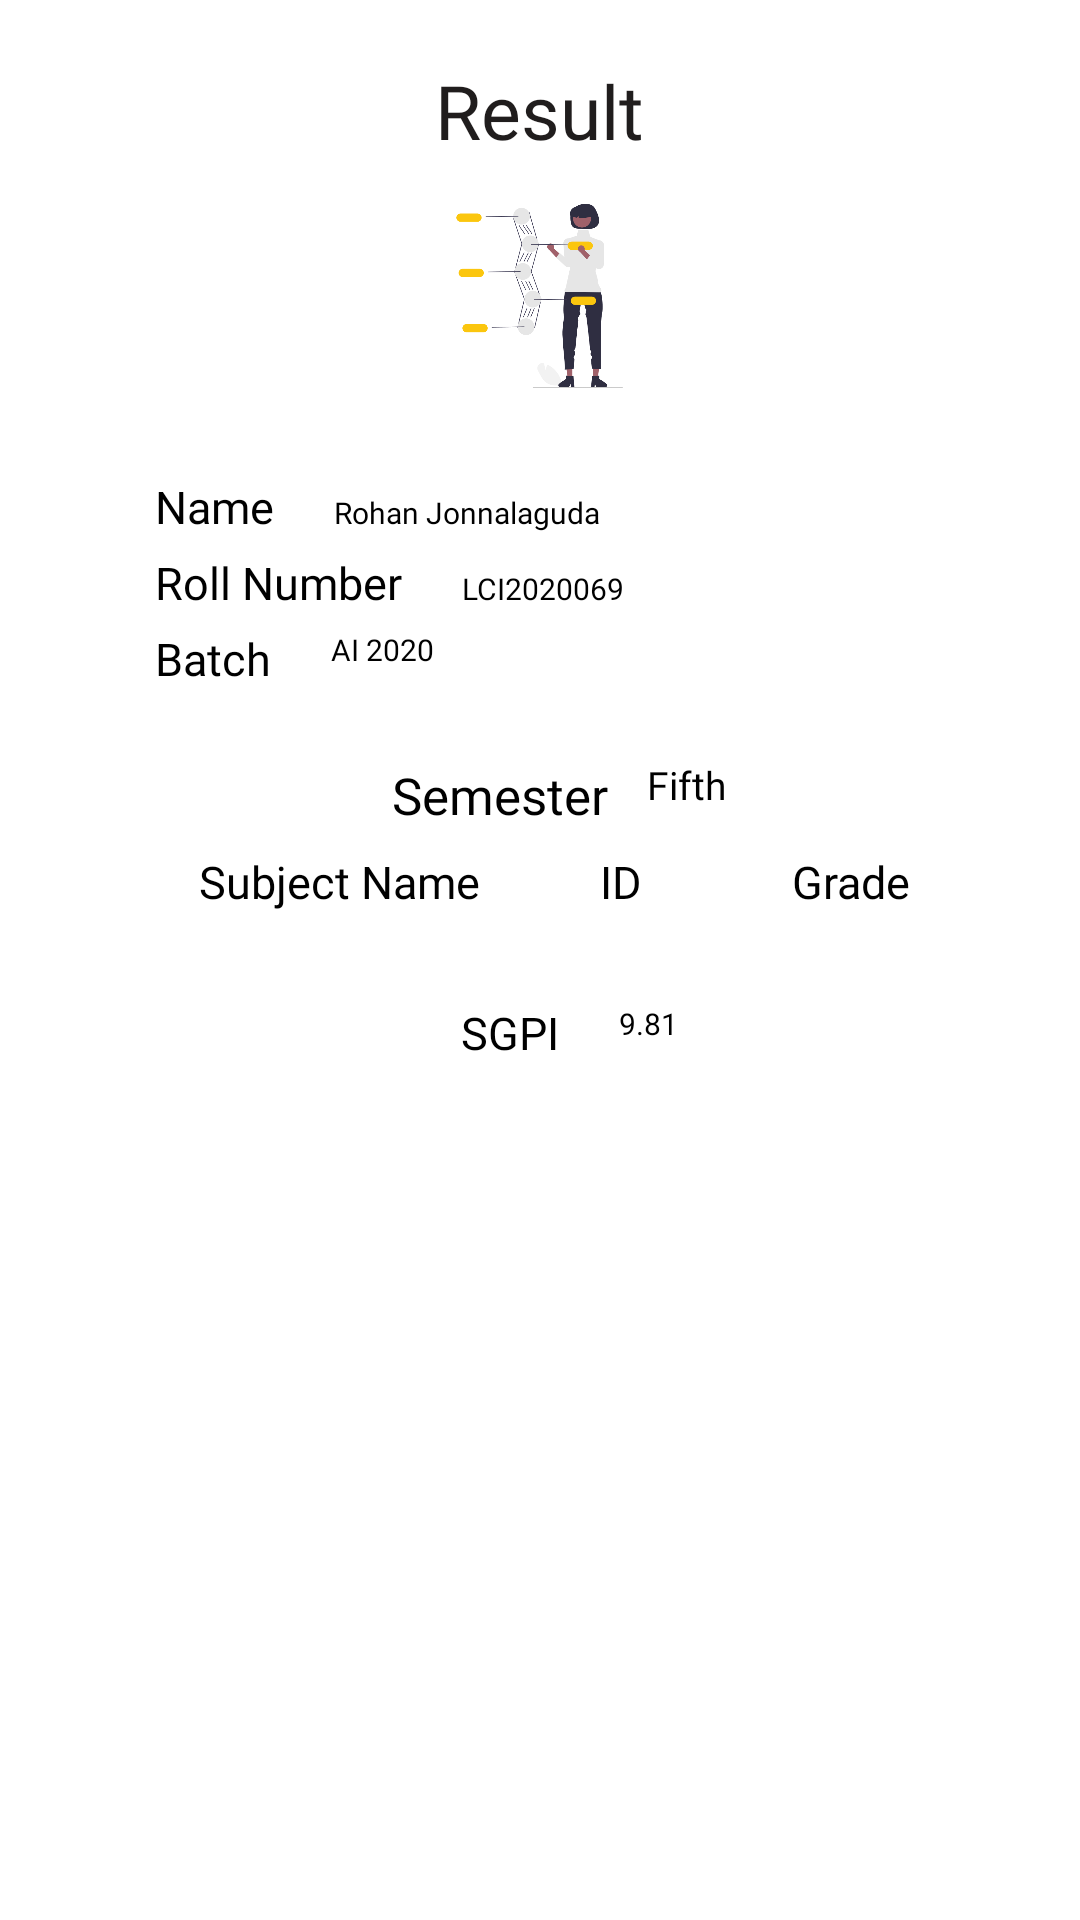

This screen was rendered from an Android layout file. Write that file and the resources it references.
<!-- AndroidManifest.xml: application theme Theme.Canteen -->
<!-- res/layout/dummy.xml -->
<?xml version="1.0" encoding="utf-8"?>
<androidx.constraintlayout.widget.ConstraintLayout
    xmlns:android="http://schemas.android.com/apk/res/android"
    xmlns:tools="http://schemas.android.com/tools"
    android:layout_width="match_parent"
    android:layout_height="match_parent"
    >
    <RelativeLayout
        android:layout_width="match_parent"
        android:layout_height="match_parent">

        <TextView
            android:id="@+id/result"
            android:layout_width="wrap_content"
            android:layout_height="wrap_content"
            android:layout_centerHorizontal="true"
            android:layout_marginTop="20dp"
            android:fontFamily="@font/roboto_condensed_bold"
            android:text="Result"
            android:textColor="#201D1D"
            android:textSize="25dp" />

        <ImageView
            android:id="@+id/img"
            android:layout_width="81dp"
            android:layout_height="90dp"
            android:layout_below="@+id/result"
            android:layout_centerInParent="true"
            android:layout_marginLeft="40dp"
            android:src="@drawable/result"></ImageView>

        <LinearLayout
            android:id="@+id/basics"
            android:layout_width="wrap_content"
            android:layout_height="wrap_content"
            android:layout_below="@+id/img"
            android:layout_centerInParent="true"
            android:orientation="horizontal">

            <LinearLayout
                android:layout_width="wrap_content"
                android:layout_height="wrap_content"
                android:orientation="vertical">

                <LinearLayout
                    android:layout_width="wrap_content"
                    android:layout_height="wrap_content"
                    android:layout_marginTop="15dp"
                    android:orientation="horizontal">

                    <TextView
                        android:layout_width="wrap_content"
                        android:layout_height="wrap_content"
                        android:layout_marginLeft="10dp"
                        android:fontFamily="@font/roboto_medium"
                        android:text="Name"
                        android:textColor="@color/Black"
                        android:paddingHorizontal="10dp"
                        android:background="@drawable/buttonappc"
                        android:textSize="15dp"></TextView>

                    <TextView
                        android:layout_width="wrap_content"
                        android:layout_height="wrap_content"
                        android:layout_marginLeft="10dp"
                        android:fontFamily="@font/roboto"
                        android:text="Rohan Jonnalaguda"
                        android:textColor="@color/Black"
                        android:textSize="10dp"></TextView>
                </LinearLayout>

                <LinearLayout
                    android:layout_width="wrap_content"
                    android:layout_height="wrap_content"
                    android:layout_marginTop="5dp"
                    android:orientation="horizontal">

                    <TextView
                        android:layout_width="wrap_content"
                        android:layout_height="wrap_content"
                        android:layout_marginLeft="10dp"
                        android:fontFamily="@font/roboto_medium"
                        android:text="Roll Number"
                        android:paddingHorizontal="10dp"
                        android:background="@drawable/buttonappc"
                        android:textColor="@color/Black"
                        android:textSize="15sp"></TextView>

                    <TextView
                        android:layout_width="wrap_content"
                        android:layout_height="wrap_content"
                        android:layout_marginLeft="10dp"
                        android:fontFamily="@font/roboto"
                        android:text="LCI2020069"
                        android:textColor="@color/Black"
                        android:textSize="10dp"></TextView>
                </LinearLayout>

                <LinearLayout
                    android:layout_width="wrap_content"
                    android:layout_height="wrap_content"
                    android:orientation="horizontal">

                    <TextView
                        android:layout_width="wrap_content"
                        android:layout_height="wrap_content"
                        android:layout_marginLeft="10dp"
                        android:fontFamily="@font/roboto_medium"
                        android:text="Batch"
                        android:paddingHorizontal="10dp"
                        android:background="@drawable/buttonappc"
                        android:layout_marginTop="5dp"
                        android:textColor="@color/Black"
                        android:textSize="15sp"></TextView>

                    <TextView
                        android:layout_width="wrap_content"
                        android:layout_height="wrap_content"
                        android:layout_marginLeft="10dp"
                        android:fontFamily="@font/roboto"
                        android:text="AI 2020"
                        android:textColor="@color/Black"
                        android:textSize="10dp"></TextView>
                </LinearLayout>

            </LinearLayout>

            <ImageView
                android:layout_width="80dp"
                android:layout_height="100dp"
                android:layout_marginLeft="40dp"
                android:src="@drawable/person"></ImageView>
        </LinearLayout>
        <LinearLayout
            android:layout_below="@+id/basics"
            android:layout_width="wrap_content"
            android:layout_centerHorizontal="true"
            android:layout_marginTop="5dp"
            android:layout_height="wrap_content"
            android:orientation="horizontal">

            <TextView
                android:layout_width="wrap_content"
                android:layout_height="wrap_content"
                android:layout_marginLeft="10dp"
                android:fontFamily="@font/roboto_medium"
                android:text="Semester"
                android:paddingHorizontal="3dp"
                android:layout_marginTop="5dp"
                android:background="@drawable/buttonappc"
                android:textColor="@color/Black"
                android:textSize="17sp"></TextView>

            <TextView
                android:layout_width="wrap_content"
                android:layout_height="wrap_content"
                android:layout_marginLeft="10dp"
                android:fontFamily="@font/roboto"
                android:text="Fifth"
                android:textColor="@color/Black"
                android:textSize="13dp"></TextView>
        </LinearLayout>
        <LinearLayout
            android:id="@+id/table"
            android:layout_below="@+id/basics"
            android:layout_width="wrap_content"
            android:layout_marginTop="40dp"
            android:layout_centerInParent="true"
            android:layout_height="wrap_content"
            android:orientation="horizontal">

            <TextView
                android:layout_width="wrap_content"
                android:layout_height="wrap_content"
                android:layout_marginLeft="10dp"
                android:fontFamily="@font/roboto_condensed_bold"
                android:text="Subject Name"
                android:background="@drawable/buttonappc"
                android:paddingHorizontal="10dp"
                android:textColor="@color/Black"
                android:textSize="15sp"></TextView>

            <TextView
                android:layout_width="wrap_content"
                android:layout_height="wrap_content"
                android:layout_marginHorizontal="20dp"
                android:background="@drawable/buttonappc"
                android:fontFamily="@font/roboto_condensed_bold"
                android:paddingHorizontal="10dp"
                android:text="ID"
                android:textColor="@color/Black"
                android:textSize="15sp"></TextView>

            <TextView
                android:layout_width="wrap_content"
                android:layout_height="wrap_content"
                android:layout_marginLeft="10dp"
                android:background="@drawable/buttonappc"
                android:fontFamily="@font/roboto_condensed_bold"
                android:paddingHorizontal="10dp"
                android:text="Grade"
                android:textColor="@color/Black"
                android:textSize="15sp"></TextView>
            </LinearLayout>

        <androidx.recyclerview.widget.RecyclerView
            android:id="@+id/recyclerview"
            android:layout_width="wrap_content"
            android:layout_height="wrap_content"
            android:layout_below="@+id/table"
            android:layout_centerHorizontal="true"
            android:layout_marginTop="5dp"></androidx.recyclerview.widget.RecyclerView>

        <LinearLayout
            android:layout_below="@+id/recyclerview"
            android:layout_width="wrap_content"
            android:layout_height="wrap_content"
            android:layout_marginTop="20dp"
            android:layout_centerHorizontal="true"
            android:orientation="horizontal">

            <TextView
                android:layout_width="wrap_content"
                android:layout_height="wrap_content"
                android:layout_marginLeft="10dp"
                android:fontFamily="@font/roboto_medium"
                android:text="SGPI"
                android:paddingHorizontal="10dp"
                android:background="@drawable/buttonappc"
                android:layout_marginTop="5dp"
                android:textColor="@color/Black"
                android:textSize="15sp"></TextView>

            <TextView
                android:layout_width="wrap_content"
                android:layout_height="wrap_content"
                android:layout_marginLeft="10dp"
                android:fontFamily="@font/roboto"
                android:text="9.81"
                android:textColor="@color/Black"
                android:textSize="10dp"></TextView>
        </LinearLayout>
    </RelativeLayout>

</androidx.constraintlayout.widget.ConstraintLayout>
<!-- resources referenced by this layout -->
<resources>
  <color name="Black">#000000</color>
  <!-- drawable buttonappc (drawable) -->
  <?xml version="1.0" encoding="utf-8"?>
  <selector xmlns:android="http://schemas.android.com/apk/res/android">
      selector xmlns:android="http://schemas.android.com/apk/res/android">
      <item
          android:state_enabled="false"
          android:drawable="@drawable/buttonappcolor" />
      <item
          android:state_pressed="true"
          android:state_enabled="true"
          android:drawable="@drawable/buttonpressed" />
  
  </selector>
  <!-- drawable result: png bitmap (drawable, 36023 bytes) -->
  <style name="Theme.Canteen" parent="Theme.MaterialComponents.Light.NoActionBar">
          <item name="android:windowLayoutInDisplayCutoutMode">shortEdges</item>
          <item name="android:windowTranslucentStatus">true</item>
          <item name="android:windowActionBar">false</item>
          <item name="android:windowTranslucentNavigation">true</item>
          
          <item name="colorPrimary">@color/appcolor</item>
          <item name="colorPrimaryVariant">@color/orange</item>
          <item name="colorOnPrimary">@color/white</item>
          
          <item name="colorSecondary">@color/appcolor</item>
          <item name="colorSecondaryVariant">@color/Red</item>
          <item name="colorOnSecondary">@color/black</item>
          
          <item name="android:statusBarColor" tools:targetApi="l">?attr/colorPrimaryVariant</item>
          
      </style>
  <!-- drawable buttonappcolor (drawable) -->
  <shape xmlns:android="http://schemas.android.com/apk/res/android"
      android:shape="rectangle"
  
      android:padding="10dp">
      
      <solid android:color="@color/appcolor"/>
      <corners android:radius="15dp"/>
  </shape>
  <color name="appcolor">#fbc60e</color>
  <color name="orange">#FE7400</color>
  <color name="white">#FFFFFF</color>
  <color name="Red">#EB0D0D</color>
  <color name="black">#FF000000</color>
</resources>
